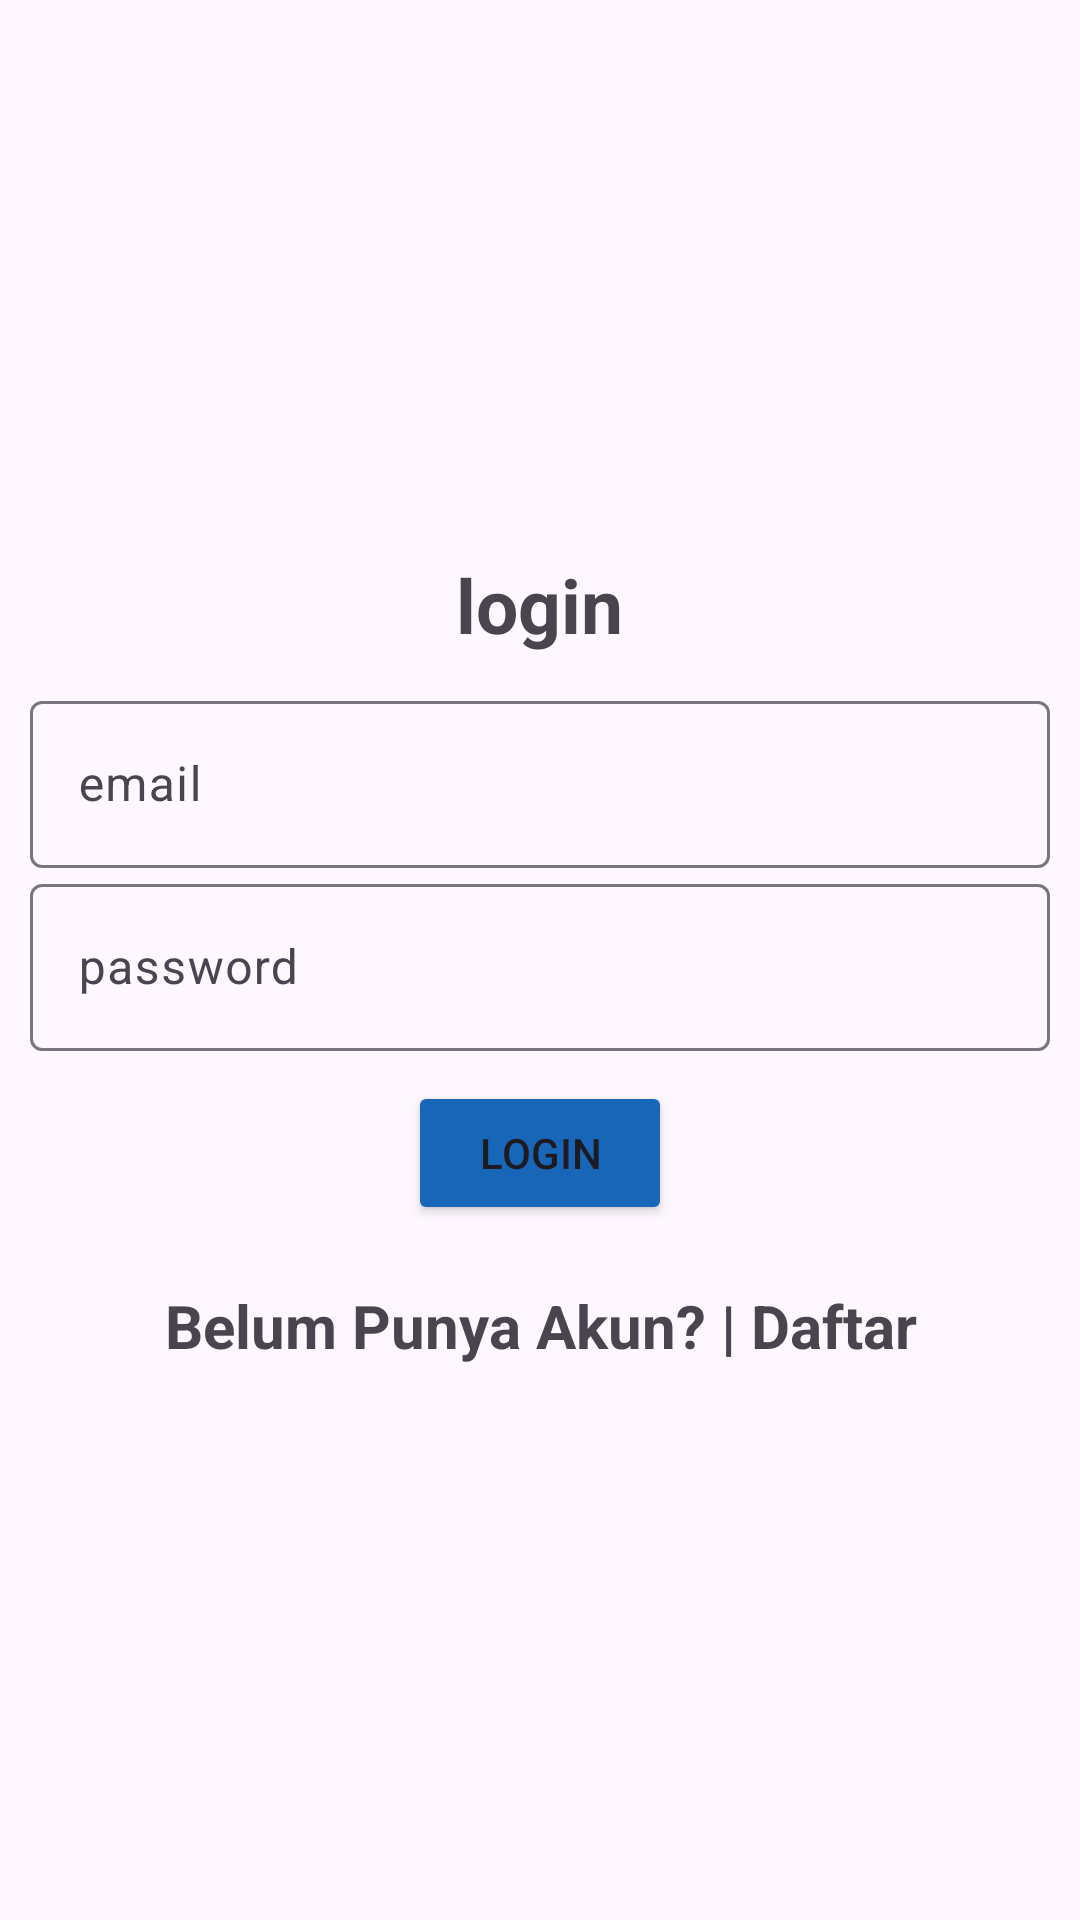

Write the Android layout XML for this screen, with the resource values it uses.
<!-- AndroidManifest.xml: application theme Theme.Project_Resume_Collection -->
<!-- res/layout/activity_login.xml -->
<?xml version="1.0" encoding="utf-8"?>
<LinearLayout xmlns:android="http://schemas.android.com/apk/res/android"
    xmlns:app="http://schemas.android.com/apk/res-auto"
    xmlns:tools="http://schemas.android.com/tools"
    android:layout_width="match_parent"
    android:layout_height="match_parent"
    android:gravity="center"
    android:padding="10dp"
    android:orientation="vertical"
    tools:context=".Login">

    <TextView
        android:layout_width="wrap_content"
        android:layout_height="wrap_content"
        android:text="login"
        android:layout_marginBottom="10dp"
        android:textSize="25dp"
        android:textStyle="bold"/>

    <com.google.android.material.textfield.TextInputLayout
        android:layout_width="match_parent"
        android:layout_height="wrap_content">
        <com.google.android.material.textfield.TextInputEditText
            android:layout_width="match_parent"
            android:layout_height="wrap_content"
            android:id="@+id/email"
            android:hint="email"/>
    </com.google.android.material.textfield.TextInputLayout>


    <com.google.android.material.textfield.TextInputLayout
        android:layout_width="match_parent"
        android:layout_height="wrap_content">
        <com.google.android.material.textfield.TextInputEditText
            android:layout_width="match_parent"
            android:layout_height="wrap_content"
            android:id="@+id/password"
            android:hint="password"/>
    </com.google.android.material.textfield.TextInputLayout>

    <ProgressBar
        android:id="@+id/progressBar"
        android:visibility="gone"
        android:layout_width="wrap_content"
        android:layout_height="wrap_content"/>

    <Button
        android:layout_width="wrap_content"
        android:layout_height="wrap_content"
        android:layout_marginTop="10dp"
        android:id="@+id/btn_login"
        android:backgroundTint="@color/Warna_Dasar"
        android:text="login"/>
    <TextView
        android:layout_width="match_parent"
        android:layout_height="wrap_content"
        android:textStyle="bold"
        android:textSize="20sp"
        android:gravity="center"
        android:text="Belum Punya Akun? | Daftar"
        android:layout_marginTop="20dp"
        android:id="@+id/registrationNow"
        />
</LinearLayout>
<!-- resources referenced by this layout -->
<resources>
  <color name="Warna_Dasar">#1866B8</color>
  <style name="Theme.Project_Resume_Collection" parent="Base.Theme.Project_Resume_Collection" />
  <style name="Base.Theme.Project_Resume_Collection" parent="Theme.Material3.DayNight.NoActionBar">
          
          
      </style>
</resources>
